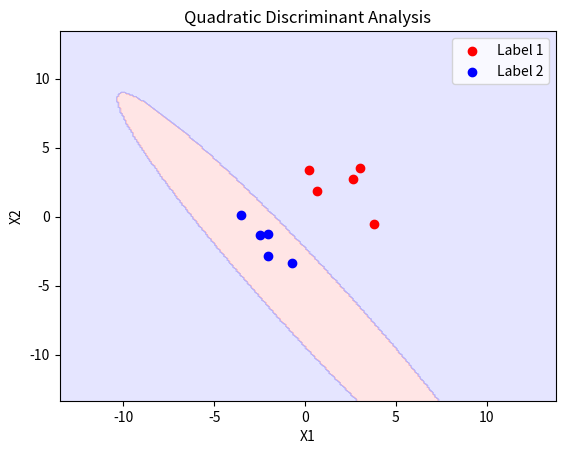

This figure's Python source:
import numpy as np
import matplotlib.pyplot as plt
from matplotlib.colors import ListedColormap

# init data
X1 = np.array([[3.81, -0.55],[0.23, 3.37],[3.05, 3.53],[0.68, 1.84],[2.67, 2.74]])
X2 = np.array([[-2.04,-1.25],[-0.72, -3.35],[-2.46,-1.31],[-3.51, 0.13],[-2.05, -2.82]])
X = np.concatenate((X1, X2), axis=0)
y = np.concatenate((np.ones(X1.shape[0]), np.zeros(X2.shape[0])))

mu1 = np.mean(X1, axis=0)
mu2 = np.mean(X2, axis=0)
cov1 = np.cov(X1.T)
cov2 = np.cov(X2.T)
p1 = 0.5
p2 = 0.5

def qda_discriminant(x, mu, cov,p):
    d = x.shape[0]
    cov_inv = np.linalg.inv(cov)
    return -0.5*np.log(np.linalg.det(cov)) - 0.5*(x - mu).T.dot(cov_inv).dot(x - mu)+np.log(p)


# meshgrid
x_min, x_max = X[:, 0].min() - 10, X[:, 0].max() + 10
y_min, y_max = X[:, 1].min() - 10, X[:, 1].max() + 10
xx, yy = np.meshgrid(np.arange(x_min, x_max, 0.1),
                     np.arange(y_min, y_max, 0.1))

# predict
Z = np.zeros(xx.shape)
for i in range(xx.shape[0]):
    for j in range(xx.shape[1]):
        x = np.array([xx[i,j], yy[i,j]])
        d1 = qda_discriminant(x, mu1, cov1, p1)
        d2 = qda_discriminant(x, mu2, cov2, p2)
        if d1 > d2:
            Z[i,j] = 1
        else:
            Z[i,j] = 0

# plot
cmap = ListedColormap(['#FFAAAA', '#AAAAFF'])
plt.contourf(xx, yy, Z, cmap=cmap, alpha=0.3)
plt.scatter(X1[:, 0], X1[:, 1], c='r', label='Label 1')
plt.scatter(X2[:, 0], X2[:, 1], c='b', label='Label 2')
plt.xlabel('X1')
plt.ylabel('X2')
plt.title('Quadratic Discriminant Analysis')
plt.legend()
plt.show()